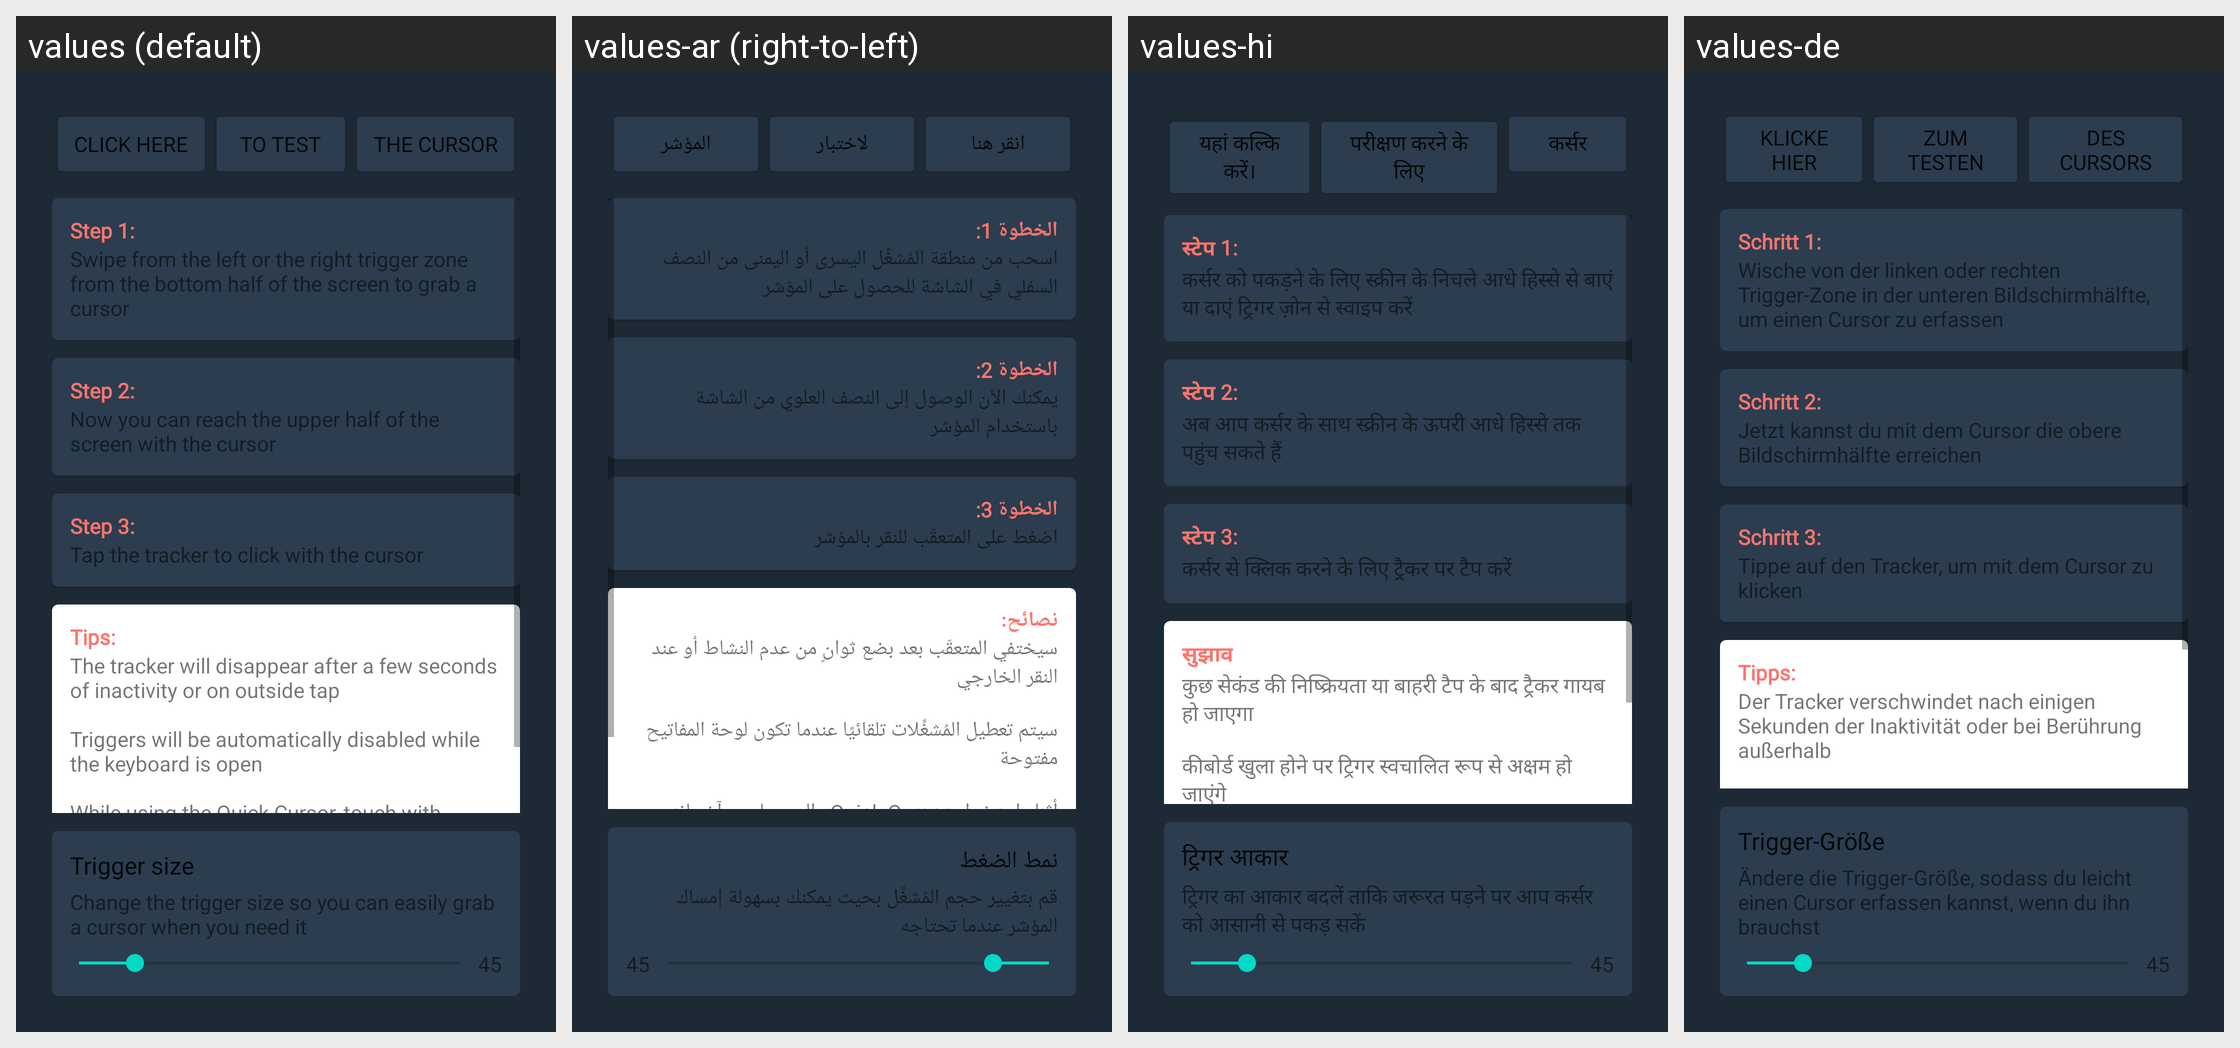

The Android screen above is rendered under several locales of the same app. Produce the string resources it draws, with the default and per-locale values.
Android screen res/layout/first_use_slide.xml rendered under 4 locales, left to right: values (default), values-ar (right-to-left), values-hi, values-de. Device: Nexus 5 (rendered at 1080×1920; each locale shown at half size, 540×960, under a caption strip naming it); theme AppTheme.
Other locales in the repository, not shown: values-af, values-am, values-as, values-az, values-be, values-bg, values-bn, values-bs, values-ca, values-cs, values-da, values-el, values-en-rGB, values-en-rIN, values-en-rXC, values-es, values-es-rGT, values-es-rUS, values-et, values-eu, values-fa, values-fi, values-fr, values-fr-rCA, values-gl, values-gu, values-hr, values-hu, values-hy, values-in, values-is, values-it, values-iw, values-ja, values-ka, values-kk, values-km, values-kn, values-ko, values-ku, values-ky, values-lo, values-lt, values-lv, values-mk, values-ml, values-mn, values-mr, values-ms, values-my, values-nb, values-nb-rNO, values-ne, values-nl, values-no, values-or, values-pa, values-pl, values-pt, values-pt-rBR, values-pt-rPT, values-ro, values-ru, values-ru-rRU, values-si, values-sk, values-sl, values-sq, values-sr, values-sv, values-sw, values-ta, values-te, values-th, values-tl, values-tr, values-uk, values-ur, values-uz, values-vi, values-vi-rVN, values-zh, values-zh-rCN, values-zh-rHK, values-zh-rTW, values-zu.
Strings drawn on this screen, with the default value and each locale's value (text and hints the layout hard-codes, and strings that could not be matched under every locale, appear in the picture but are not listed):

slide_first_use_target_click_here
  values: CLICK HERE
  values-ar: انقر هنا
  values-hi: यहां कल्कि करें।
  values-de: KLICKE HIER

slide_first_use_target_to_test
  values: TO TEST
  values-ar: لاختبار
  values-hi: परीक्षण करने के लिए
  values-de: ZUM TESTEN

slide_first_use_target_the_cursor
  values: THE CURSOR
  values-ar: المؤشر
  values-hi: कर्सर
  values-de: DES CURSORS

how_to_use_step1
  values: Step 1:
  values-ar: الخطوة 1:
  values-hi: स्टेप 1:
  values-de: Schritt 1:

how_to_use_step1_description
  values: Swipe from the left or the right trigger zone from the bottom half of the screen to grab a cursor
  values-ar: اسحب من منطقة المُشغِّل اليسرى أو اليمنى من النصف السفلي في الشاشة للحصول على المؤشر
  values-hi: कर्सर को पकड़ने के लिए स्क्रीन के निचले आधे हिस्से से बाएं या दाएं ट्रिगर ज़ोन से स्वाइप करें
  values-de: Wische von der linken oder rechten Trigger-Zone in der unteren Bildschirmhälfte, um einen Cursor zu erfassen

how_to_use_step2
  values: Step 2:
  values-ar: الخطوة 2:
  values-hi: स्टेप 2:
  values-de: Schritt 2:

how_to_use_step2_description
  values: Now you can reach the upper half of the screen with the cursor
  values-ar: يمكنك الآن الوصول إلى النصف العلوي من الشاشة باستخدام المؤشر
  values-hi: अब आप कर्सर के साथ स्क्रीन के ऊपरी आधे हिस्से तक पहुंच सकते हैं
  values-de: Jetzt kannst du mit dem Cursor die obere Bildschirmhälfte erreichen

how_to_use_step3
  values: Step 3:
  values-ar: الخطوة 3:
  values-hi: स्टेप 3:
  values-de: Schritt 3:

how_to_use_step3_description
  values: Tap the tracker to click with the cursor
  values-ar: اضغط على المتعقّب للنقر بالمؤشر
  values-hi: कर्सर से क्लिक करने के लिए ट्रैकर पर टैप करें
  values-de: Tippe auf den Tracker, um mit dem Cursor zu klicken

how_to_use_tips
  values: Tips:
  values-ar: نصائح:
  values-hi: सुझाव
  values-de: Tipps:

how_to_use_tips_description
  values: The tracker will disappear after a few seconds of inactivity or on outside tap
      
      Triggers will be automatically disabled while the keyboard is open
      
      While using the Quick Cursor, touch with another finger to open the quick actions menu
  values-ar: سيختفي المتعقّب بعد بضع ثوانٍ من عدم النشاط أو عند النقر الخارجي
      
      سيتم تعطيل المُشغِّلات تلقائيًا عندما تكون لوحة المفاتيح مفتوحة
      
      أثناء استخدام Quick Cursor ، المس بإصبع آخر لفتح قائمة الإجراءات السريعة
  values-hi: कुछ सेकंड की निष्क्रियता या बाहरी टैप के बाद ट्रैकर गायब हो जाएगा
      
      कीबोर्ड खुला होने पर ट्रिगर स्वचालित रूप से अक्षम हो जाएंगे
      
      Quick Cursor का उपयोग करते समय, क्विक एक्शन मेनू खोलने के लिए दूसरी उंगली से स्पर्श करें
  values-de: Der Tracker verschwindet nach einigen Sekunden der Inaktivität oder bei Berührung außerhalb
      
      Die Trigger werden automatisch deaktiviert, solange die Tastatur geöffnet ist
      
      Berühre während der Verwendung von Quick Cursor mit einem anderen Finger, um das Schnellaktionsmenü zu öffnen

slide_first_use_trigger_size_title
  values: Trigger size
  values-ar: نمط الضغط
  values-hi: ट्रिगर आकार
  values-de: Trigger-Größe

slide_first_use_trigger_size_summary
  values: Change the trigger size so you can easily grab a cursor when you need it
  values-ar: قم بتغيير حجم المُشغِّل بحيث يمكنك بسهولة إمساك المؤشر عندما تحتاجه
  values-hi: ट्रिगर का आकार बदलें ताकि जरूरत पड़ने पर आप कर्सर को आसानी से पकड़ सकें
  values-de: Ändere die Trigger-Größe, sodass du leicht einen Cursor erfassen kannst, wenn du ihn brauchst
